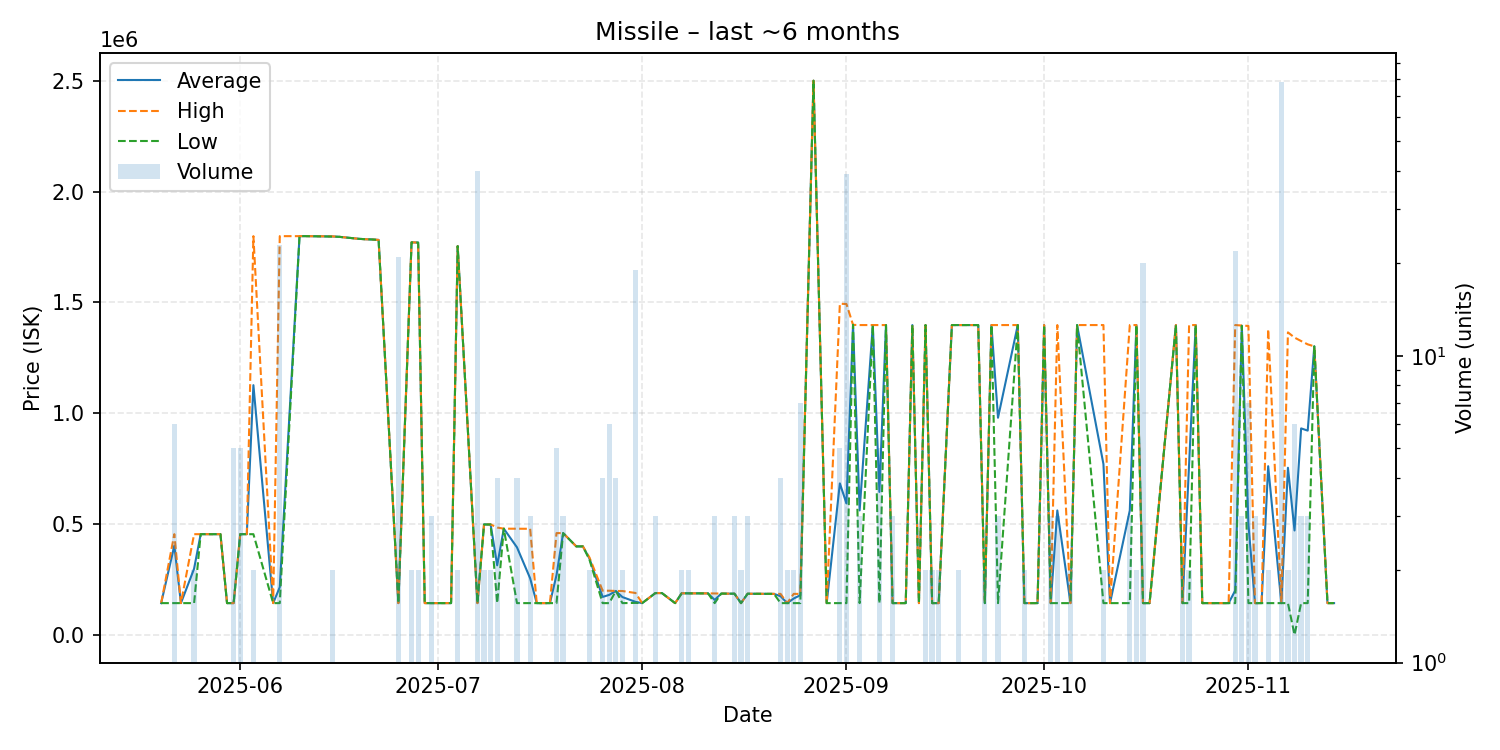

Values plotted in this chart, from the file beside it:
date, average, highest, lowest, order_count, volume
2025-05-20, 144000, 144000, 144000, 1, 1
2025-05-22, 403083, 454900, 144000, 4, 6
2025-05-23, 144000, 144000, 144000, 1, 1
2025-05-25, 299450, 454900, 144000, 2, 2
2025-05-26, 454900, 454900, 454900, 1, 1
2025-05-28, 454900, 454900, 454900, 1, 1
2025-05-29, 454900, 454900, 454900, 1, 1
2025-05-30, 144000, 144000, 144000, 1, 1
2025-05-31, 144000, 144000, 144000, 2, 5
2025-06-01, 454900, 454900, 454900, 1, 5
2025-06-02, 454900, 454900, 454900, 1, 1
2025-06-03, 1126950, 1799000, 454900, 2, 2
2025-06-06, 144000, 144000, 144000, 1, 1
2025-06-07, 215957, 1799000, 144000, 4, 23
2025-06-10, 1799000, 1799000, 1799000, 1, 1
2025-06-11, 1799000, 1799000, 1799000, 1, 1
2025-06-15, 1797500, 1798000, 1797000, 2, 2
2025-06-16, 1796000, 1796000, 1796000, 1, 1
2025-06-19, 1787000, 1787000, 1787000, 1, 1
2025-06-20, 1785000, 1785000, 1785000, 1, 1
2025-06-21, 1784000, 1784000, 1784000, 1, 1
2025-06-22, 1782000, 1782000, 1782000, 1, 1
2025-06-25, 144000, 144000, 144000, 2, 21
2025-06-27, 1771000, 1771000, 1771000, 1, 2
2025-06-28, 1770000, 1770000, 1770000, 2, 2
2025-06-29, 144000, 144000, 144000, 1, 1
2025-06-30, 144000, 144000, 144000, 3, 3
2025-07-03, 144000, 144000, 144000, 1, 1
2025-07-04, 1754000, 1754000, 1754000, 2, 2
2025-07-07, 144000, 144000, 144000, 2, 40
2025-07-08, 498850, 498900, 498800, 2, 2
2025-07-09, 498650, 498800, 498500, 2, 2
2025-07-10, 314475, 484950, 144000, 4, 4
2025-07-11, 479700, 479700, 479700, 1, 1
2025-07-13, 395625, 479500, 144000, 4, 4
2025-07-15, 255733, 479200, 144000, 3, 3
2025-07-16, 144000, 144000, 144000, 1, 1
2025-07-18, 144000, 144000, 144000, 1, 1
2025-07-19, 270320, 459800, 144000, 3, 5
2025-07-20, 459800, 459800, 459800, 3, 3
2025-07-22, 399800, 399800, 399800, 1, 1
2025-07-23, 399800, 399800, 399800, 1, 1
2025-07-24, 344850, 349800, 339900, 2, 2
2025-07-26, 171950, 199900, 144000, 4, 4
2025-07-27, 181133, 199900, 144000, 6, 6
2025-07-28, 198900, 198900, 198900, 4, 4
2025-07-29, 171300, 198600, 144000, 2, 2
2025-07-31, 149700, 189650, 145000, 3, 19
2025-08-01, 144000, 144000, 144000, 1, 1
2025-08-03, 189300, 189300, 189300, 3, 3
2025-08-04, 189200, 189200, 189200, 1, 1
2025-08-06, 144000, 144000, 144000, 1, 1
2025-08-07, 188400, 188400, 188400, 2, 2
2025-08-08, 188100, 188100, 188100, 2, 2
2025-08-11, 187900, 187900, 187900, 1, 1
2025-08-12, 158533, 187600, 144000, 3, 3
2025-08-13, 187100, 187100, 187100, 1, 1
2025-08-14, 186700, 186700, 186700, 1, 1
2025-08-15, 186500, 186500, 186500, 2, 3
2025-08-16, 144000, 144000, 144000, 2, 2
... 65 more rows
